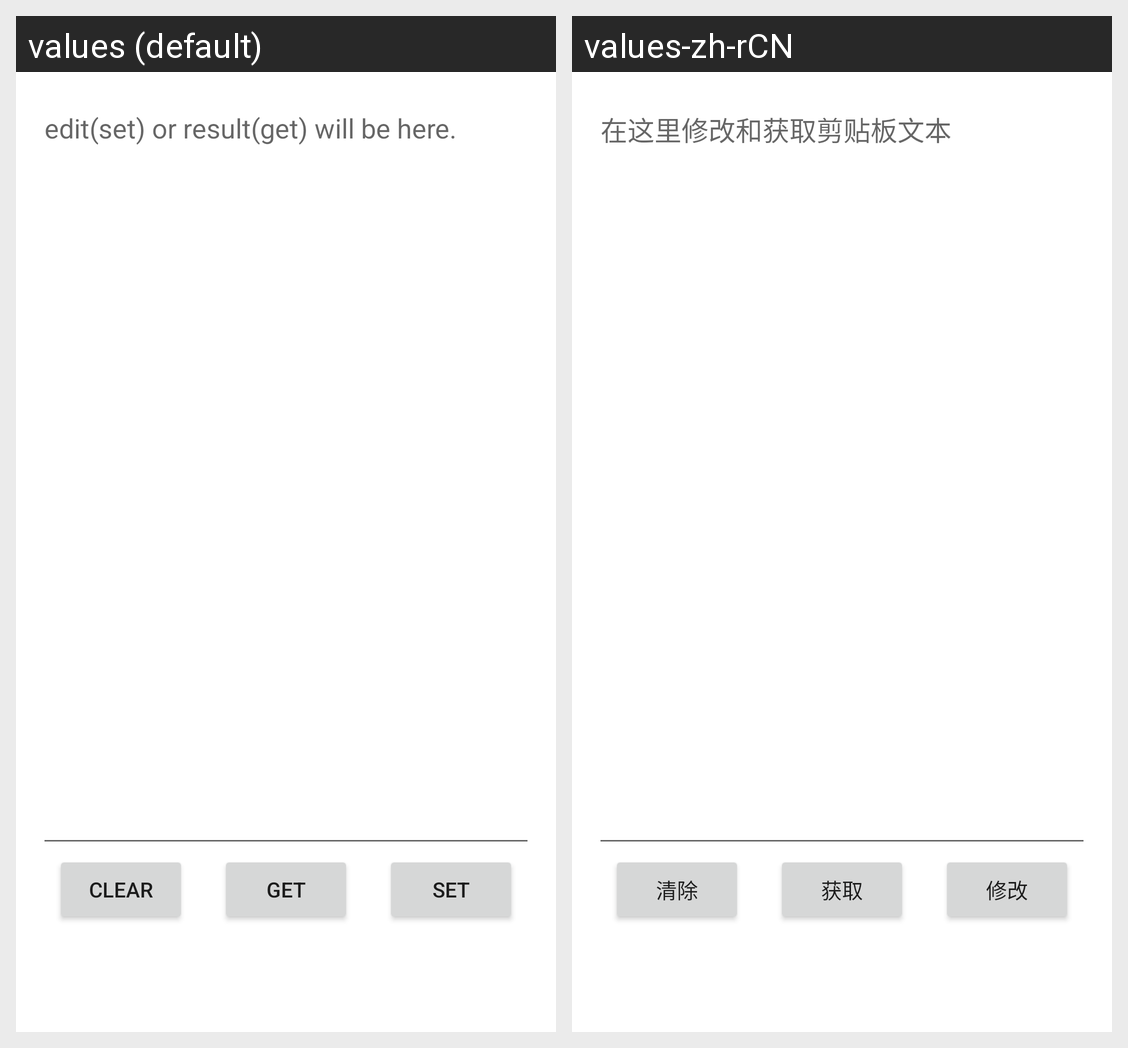

This grid shows one Android layout under two languages. Give, for every string resource on the screen, its name, the default text and each shown locale's text.
Android screen res/layout/fragment_clipboard.xml rendered under 2 locales, left to right: values (default), values-zh-rCN. Device: Nexus 5 (rendered at 1080×1920; each locale shown at half size, 540×960, under a caption strip naming it); theme Theme.RemoteControlClient.
Strings drawn on this screen, with the default value and each locale's value (text and hints the layout hard-codes, and strings that could not be matched under every locale, appear in the picture but are not listed):

hint_for_clipboard_text
  values: edit(set) or result(get) will be here.
  values-zh-rCN: 在这里修改和获取剪贴板文本

clipboard_clear_button_text
  values: Clear
  values-zh-rCN: 清除

clipboard_get_button_text
  values: Get
  values-zh-rCN: 获取

clipboard_set_button_text
  values: Set
  values-zh-rCN: 修改
